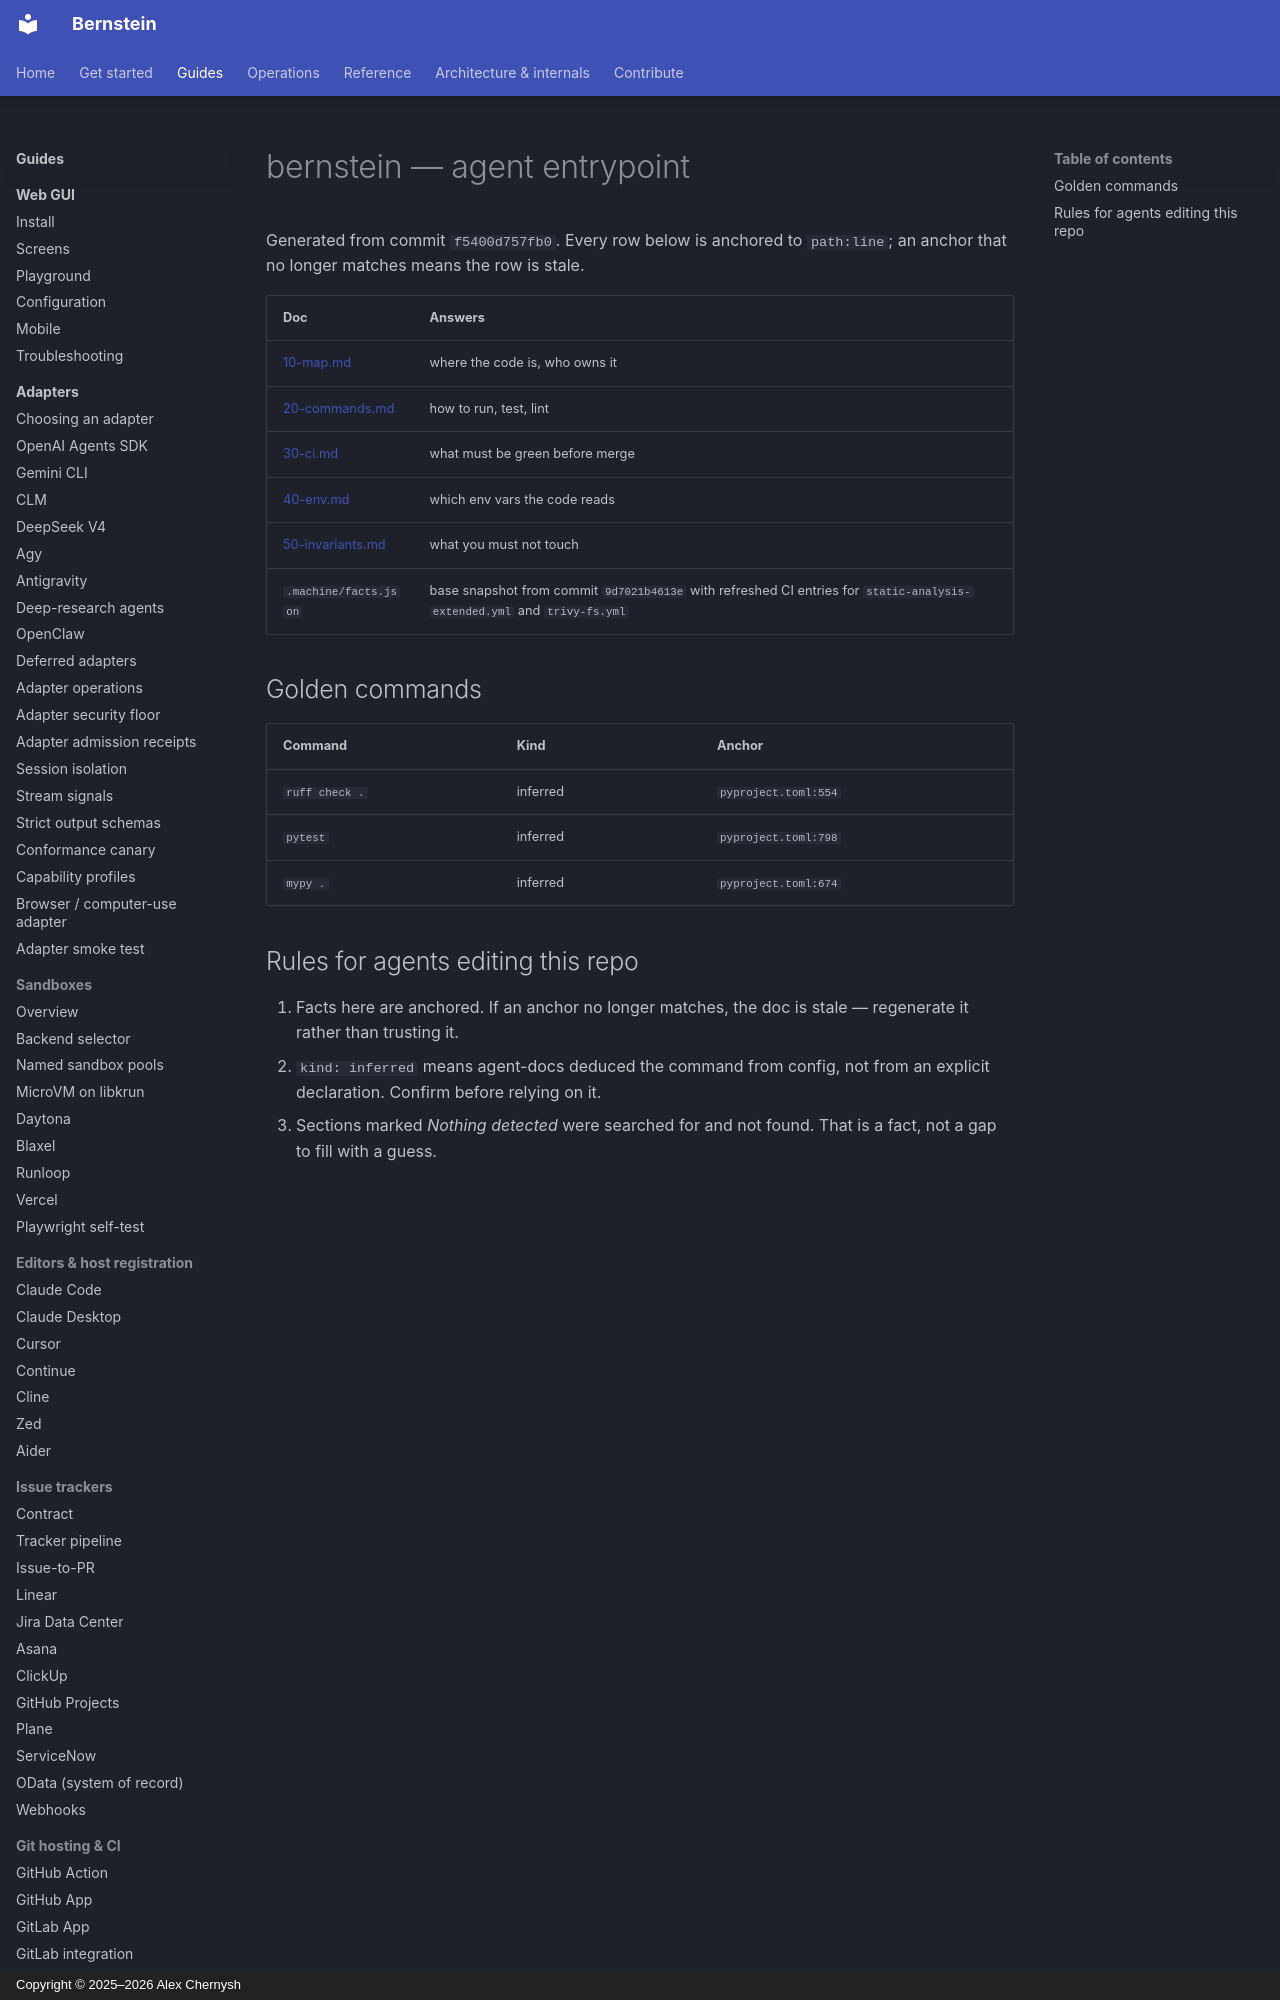

repository: sipyourdrink-ltd/bernstein · page: agent/00-AGENT/index.html · generator: mkdocs · copyright: Copyright © 2025–2026 Alex Chernysh

# bernstein — agent entrypoint

Generated from commit `f5400d757fb0`. Every row below is anchored to `path:line`; an anchor that no longer matches means the row is stale.

| Doc | Answers |
|---|---|
| [10-map.md](./10-map.md) | where the code is, who owns it |
| [20-commands.md](./20-commands.md) | how to run, test, lint |
| [30-ci.md](./30-ci.md) | what must be green before merge |
| [40-env.md](./40-env.md) | which env vars the code reads |
| [50-invariants.md](./50-invariants.md) | what you must not touch |
| `.machine/facts.json` | base snapshot from commit `9d7021b4613e` with refreshed CI entries for `static-analysis-extended.yml` and `trivy-fs.yml` |
